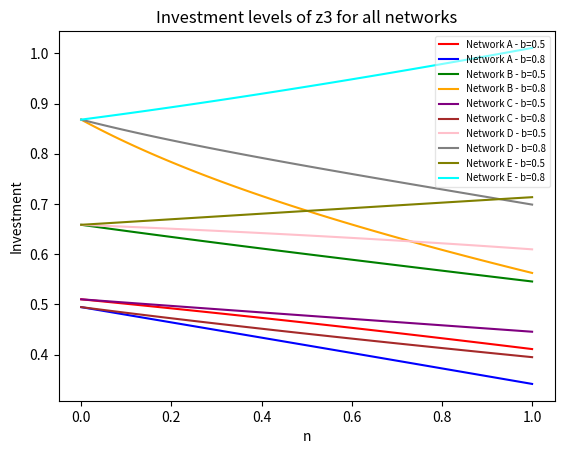

Generate this figure with matplotlib:
#Investment Plotting

import matplotlib.pyplot as plt
import numpy as np

n = np.arange(0, 1.01, 0.01)

def f1(n):
    return (-5.9049e+45*n**5 + 5.806485e+46*n**4 + 2.48005799999999e+47*n**3 - 2.62275974999999e+48*n**2 - 1.38568319999999e+48*n + 1.42898579999999e+49)/(4.72392e+45*n**6 - 4.763286e+46*n**5 + 5.47187400000001e+46*n**4 + 2.9465451e+47*n**3 - 3.13924166999999e+48*n**2 + 1.54590281999999e+49*n + 5.60162433599997e+49) + (1.476225e+46*n**4 - 1.082565e+47*n**3 - 8.90655749999996e+47*n**2 + 4.33025999999998e+48*n + 1.42898579999999e+49)/(4.72392e+45*n**6 - 4.763286e+46*n**5 + 5.47187400000001e+46*n**4 + 2.9465451e+47*n**3 - 3.13924166999999e+48*n**2 + 1.54590281999999e+49*n + 5.60162433599997e+49)
    
def f2(n):
    return (-3.8263752e+78*n**5 + 3.09298662e+79*n**4 + 3.99856208400004e+79*n**3 - 5.36330257200002e+80*n**2 + 1.38757119335856e+78*n + 1.19849953596913e+81)/(3.06110016000001e+78*n**6 - 2.32133428800001e+79*n**5 + 4.96229845104002e+79*n**4 - 9.86286471552006e+79*n**3 - 5.36505071528308e+80*n**2 + 2.88754771921864e+81*n + 4.84604726658146e+81) + (2.20449600000001e+63*n**6 - 1.67174280000001e+64*n**5 + 6.69615660000004e+78*n**4 - 4.24089918000001e+79*n**3 - 1.44190572120001e+80*n**2 + 6.86244448890005e+80*n + 1.19849953596913e+81)/(3.06110016000001e+78*n**6 - 2.32133428800001e+79*n**5 + 4.96229845104002e+79*n**4 - 9.86286471552006e+79*n**3 - 5.36505071528308e+80*n**2 + 2.88754771921864e+81*n + 4.84604726658146e+81)
    
def f3(n):
    return (-9.21983999999999e+61*n**5 + 8.75884799999999e+62*n**4 - 7.8426264e+63*n**3 + 4.4889096e+64*n**2 + 2.80225512e+64*n - 4.27598892e+65)/(9.21984e+61*n**5 + 3.01027776e+63*n**4 - 1.990563456e+64*n**3 + 8.26881350399999e+64*n**2 - 3.342825864e+65*n - 1.29855914496e+66) + (-1.54056e+47*n**5 + 3.45743999999994e+62*n**4 - 1.98802799999996e+63*n**3 + 2.19547439999999e+64*n**2 - 8.60038199999997e+64*n - 4.27598891999998e+65)/(9.21984e+61*n**5 + 3.01027776e+63*n**4 - 1.990563456e+64*n**3 + 8.26881350399999e+64*n**2 - 3.342825864e+65*n - 1.29855914496e+66)
    
def f4(n):
    return (-1.5e+63*n**5 + 7.05000000000001e+63*n**4 - 5.0475e+64*n**3 + 2.295435e+65*n**2 - 2.65950000000067e+63*n - 6.15100499999999e+65)/(1.5e+63*n**5 + 2.22000000000001e+64*n**4 - 7.60440000000002e+64*n**3 + 3.69231300000001e+65*n**2 - 1.13903748e+66*n - 1.41717996e+66) + (2.80925605536333e+47*n**5 + 1.575e+63*n**4 - 4.09500000000001e+63*n**3 + 4.43992500000002e+64*n**2 - 1.4778225e+65*n - 3.0755025e+65)/(7.50000000000002e+62*n**5 + 1.11e+64*n**4 - 3.80220000000001e+64*n**3 + 1.8461565e+65*n**2 - 5.69518740000001e+65*n - 7.08589979999999e+65)
    
def f5(n):
    return (-9.84149999999999e+44*n**5 + 1.279395e+46*n**4 - 9.93991499999999e+46*n**3 + 5.38330049999999e+47*n**2 + 2.38164299999995e+47*n - 7.14492899999996e+48)/(9.84149999999999e+44*n**5 + 2.854035e+46*n**4 - 2.6198073e+47*n**3 + 1.16424945e+48*n**2 - 5.52108149999998e+48*n - 2.80081216799999e+49) + (4.92074999999999e+45*n**4 - 3.93659999999999e+46*n**3 + 3.0016575e+47*n**2 - 1.1908215e+48*n - 7.14492899999996e+48)/(9.84149999999999e+44*n**5 + 2.854035e+46*n**4 - 2.6198073e+47*n**3 + 1.16424945e+48*n**2 - 5.52108149999998e+48*n - 2.80081216799999e+49)
    
def f6(n):
    return (-1.2754584e+78*n**5 + 1.08413964e+79*n**4 - 5.3786080728e+79*n**3 + 2.24754901956e+80*n**2 - 5.87606235796789e+79*n - 1.19849953596913e+81)/(1.2754584e+78*n**5 + 1.43667634176e+79*n**4 - 8.79658149312002e+79*n**3 + 4.3840530595325e+80*n**2 - 2.06253408515617e+81*n - 4.84604726658146e+81) + (9.18540000000004e+62*n**5 + 4.46410440000001e+78*n**4 - 2.23205220000001e+79*n**3 + 1.10129455548e+80*n**2 - 4.01189062428002e+80*n - 1.19849953596913e+81)/(1.2754584e+78*n**5 + 1.43667634176e+79*n**4 - 8.79658149312002e+79*n**3 + 4.3840530595325e+80*n**2 - 2.06253408515617e+81*n - 4.84604726658146e+81)
    
def f7(n):
    return (-1.72872e+61*n**5 + 3.80318400000001e+62*n**4 + 2.8783188e+63*n**3 - 4.51109484e+64*n**2 + 3.13416936e+64*n + 4.27598892e+65)/(3.976056e+61*n**6 - 5.4627552e+62*n**5 - 1.95345359999999e+62*n**4 + 1.338547896e+64*n**3 - 7.13442744e+64*n**2 + 2.9921031504e+65*n + 1.29855914496e+66) + (-4.79808e+46*n**6 + 6.27543e+47*n**5 + 8.64360000000008e+61*n**4 - 1.46941200000002e+63*n**3 - 2.17386539999999e+64*n**2 + 1.16861472e+65*n + 4.27598891999998e+65)/(3.976056e+61*n**6 - 5.4627552e+62*n**5 - 1.95345359999999e+62*n**4 + 1.338547896e+64*n**3 - 7.13442744e+64*n**2 + 2.9921031504e+65*n + 1.29855914496e+66)
    
def f8(n):
    return (-3.59999999999998e+62*n**5 + 1.224e+64*n**4 + 5.51124e+64*n**3 - 7.171452e+65*n**2 + 6.61141800000001e+65*n + 2.460402e+66)/(1.80000000000001e+63*n**6 - 1.76400000000001e+64*n**5 - 5.15736000000003e+63*n**4 + 1.36406160000001e+65*n**3 - 1.122814728e+66*n**2 + 3.82629225600001e+66*n + 5.66871984e+66) + (5.392214532872e+47*n**6 - 6.06737024221456e+48*n**5 + 1.26e+63*n**4 - 3.843e+64*n**3 - 3.27398400000001e+65*n**2 + 1.3641138e+66*n + 2.460402e+66)/(1.80000000000001e+63*n**6 - 1.76400000000001e+64*n**5 - 5.15736000000003e+63*n**4 + 1.36406160000001e+65*n**3 - 1.122814728e+66*n**2 + 3.82629225600001e+66*n + 5.66871984e+66)
    
def f9(n):
    return (-2.30496000000001e+61*n**5 - 1.84396800000001e+62*n**4 + 1.4233128e+63*n**3 - 9.18526560000002e+63*n**2 + 1.150290288e+65*n + 4.27598892000001e+65)/(1.15248e+61*n**5 - 1.3772136e+63*n**4 + 1.147409088e+64*n**3 - 5.42022868800001e+64*n**2 + 1.972239024e+65*n + 1.29855914496e+66) + (-1.19364e+46*n**5 - 3.45743999999999e+62*n**4 + 2.42020799999999e+63*n**3 - 1.4953428e+64*n**2 + 8.65224359999999e+64*n + 4.27598891999999e+65)/(1.15248e+61*n**5 - 1.3772136e+63*n**4 + 1.147409088e+64*n**3 - 5.42022868800001e+64*n**2 + 1.972239024e+65*n + 1.29855914496e+66)
    
def f10(n):
    return (-1.2e+62*n**5 - 1.5e+62*n**4 - 3.19200000000045e+61*n**3 - 1.84854e+63*n**2 + 8.40648600000002e+64*n + 1.230201e+65)/(5.28000000000001e+61*n**5 - 2.036976e+63*n**4 + 9.24686400000001e+63*n**3 - 4.62279240000001e+64*n**2 + 1.2856704e+65*n + 2.83435992000001e+65) + (-1.32456747404842e+46*n**5 - 1.26e+63*n**4 + 5.04e+63*n**3 - 2.67951600000001e+64*n**2 + 1.2126492e+65*n + 2.46040200000001e+65)/(1.056e+62*n**5 - 4.07395200000001e+63*n**4 + 1.8493728e+64*n**3 - 9.24558480000003e+64*n**2 + 2.57134080000001e+65*n + 5.66871984000003e+65)
    

plt.plot(n, f1(n), label='Network A - b=0.5', color='red')
plt.plot(n, f2(n), label='Network A - b=0.8', color='blue')
plt.plot(n, f3(n), label='Network B - b=0.5', color='green')
plt.plot(n, f4(n), label='Network B - b=0.8', color='orange')
plt.plot(n, f5(n), label='Network C - b=0.5', color='purple')
plt.plot(n, f6(n), label='Network C - b=0.8', color='brown')
plt.plot(n, f7(n), label='Network D - b=0.5', color='pink')
plt.plot(n, f8(n), label='Network D - b=0.8', color='gray')
plt.plot(n, f9(n), label='Network E - b=0.5', color='olive')
plt.plot(n, f10(n), label='Network E - b=0.8', color='cyan')

plt.legend(framealpha=0.5, fontsize='x-small')
plt.xlabel('n')
plt.ylabel('Investment')
plt.title('Investment levels of z3 for all networks')

plt.show()